Photos from the image-classification dataset "lbp" in the GitHub repository rania250/classification. Its 2 classes are: chair, table.

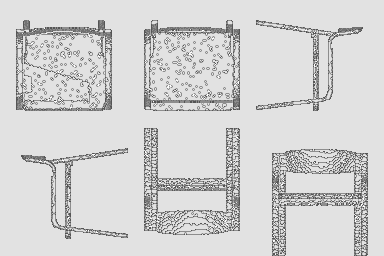
Label: chair

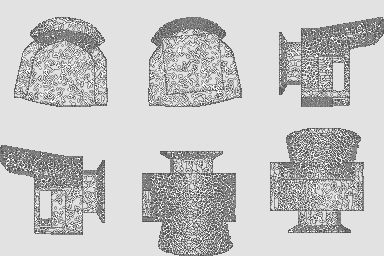
Label: chair

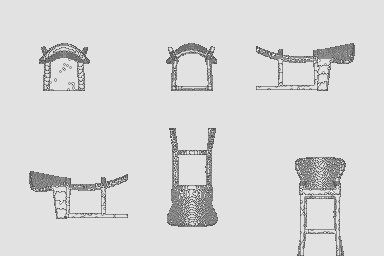
Label: chair

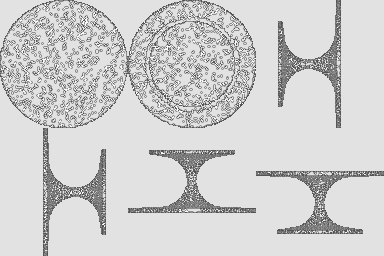
Label: table

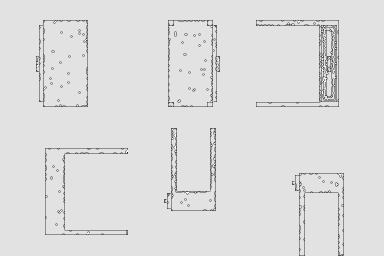
Label: table

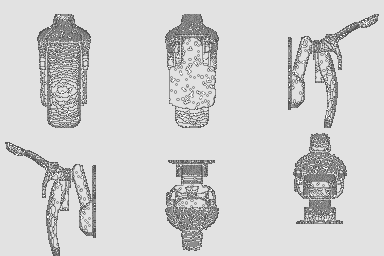
Label: chair
